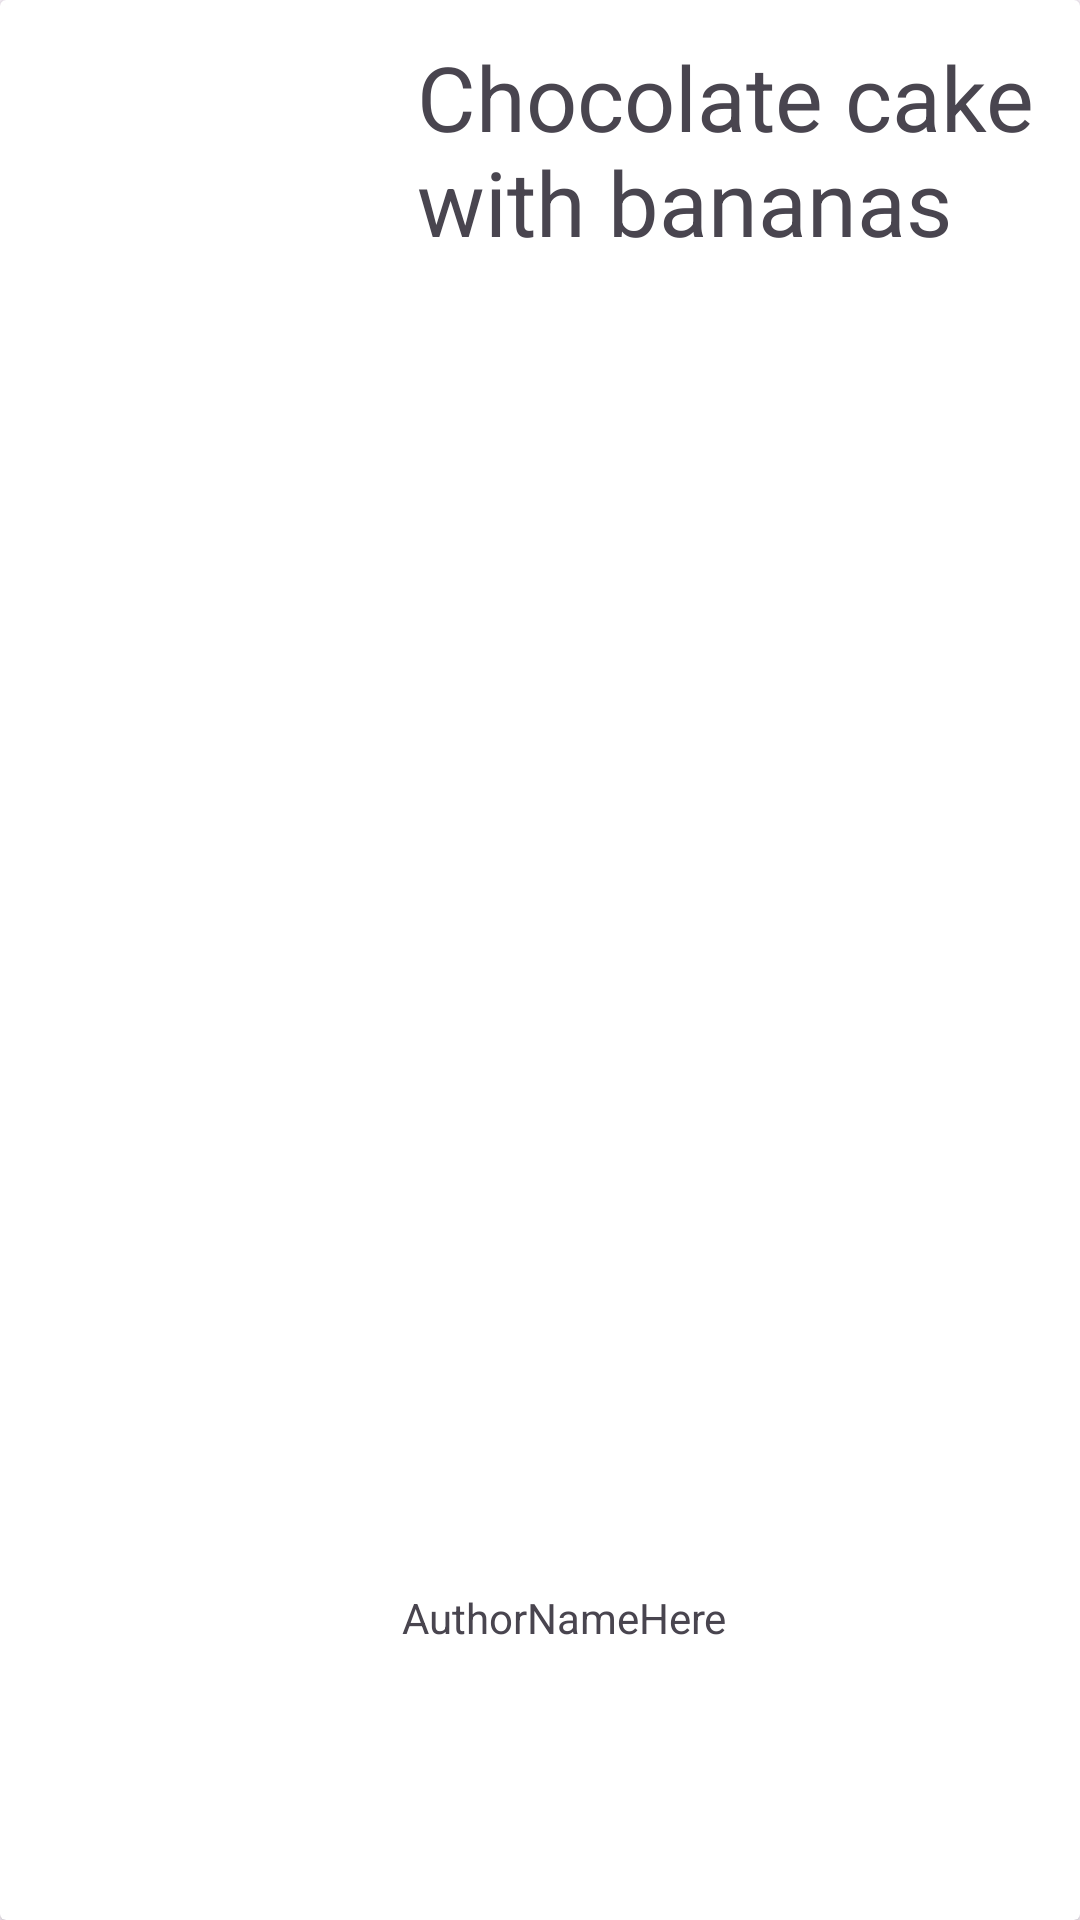

Here is an Android app screen rendered from its layout file. Give the layout XML and the strings, colors and styles it references.
<!-- AndroidManifest.xml: application theme Theme.Proekt_mpip_181190 -->
<!-- res/layout/feed_recycler_view_row.xml -->
<?xml version="1.0" encoding="utf-8"?>
<androidx.cardview.widget.CardView xmlns:android="http://schemas.android.com/apk/res/android"
    xmlns:app="http://schemas.android.com/apk/res-auto"
    xmlns:tools="http://schemas.android.com/tools"
    android:layout_width="match_parent"
    android:layout_height="wrap_content"
    android:layout_marginTop="10dp"
    android:layout_marginBottom="10dp">

    <androidx.constraintlayout.widget.ConstraintLayout
        android:id="@+id/feedCard_body"
        android:layout_width="match_parent"
        android:layout_height="match_parent">

        <ImageView
            android:id="@+id/feedCard_thumbnail"
            android:layout_width="100dp"
            android:layout_height="wrap_content"
            app:layout_constraintBottom_toBottomOf="parent"
            app:layout_constraintEnd_toEndOf="parent"
            app:layout_constraintHorizontal_bias="0.056"
            app:layout_constraintStart_toStartOf="parent"
            app:layout_constraintTop_toTopOf="parent"
            app:layout_constraintVertical_bias="0.023"
            tools:srcCompat="@tools:sample/avatars" />

        <TextView
            android:id="@+id/feedCard_title"
            android:layout_width="215dp"
            android:layout_height="89dp"
            android:layout_marginStart="24dp"
            android:text="Chocolate cake with bananas"

            android:textSize="30dp"
            app:layout_constraintBottom_toBottomOf="parent"
            app:layout_constraintEnd_toEndOf="parent"
            app:layout_constraintHorizontal_bias="0.043"
            app:layout_constraintStart_toEndOf="@+id/feedCard_thumbnail"
            app:layout_constraintTop_toTopOf="parent"
            app:layout_constraintVertical_bias="0.022" />

        <TextView
            android:id="@+id/feedCard_author"
            android:layout_width="wrap_content"
            android:layout_height="wrap_content"
            android:text="AuthorNameHere"
            app:layout_constraintBottom_toBottomOf="parent"
            app:layout_constraintEnd_toEndOf="parent"
            app:layout_constraintHorizontal_bias="0.141"
            app:layout_constraintStart_toEndOf="@+id/feedCard_thumbnail"
            app:layout_constraintTop_toTopOf="parent"
            app:layout_constraintVertical_bias="0.853" />
    </androidx.constraintlayout.widget.ConstraintLayout>
</androidx.cardview.widget.CardView>
<!-- resources referenced by this layout -->
<resources>
  <style name="Theme.Proekt_mpip_181190" parent="Base.Theme.Proekt_mpip_181190" />
  <style name="Base.Theme.Proekt_mpip_181190" parent="Theme.Material3.DayNight.NoActionBar">
          
          
      </style>
</resources>
